Image classification data set "data_processed" (1Line25/Brain-Tumor-Detection-AI on GitHub). Class labels (4): glioma tumor, meningioma tumor, no tumor, pituitary tumor.

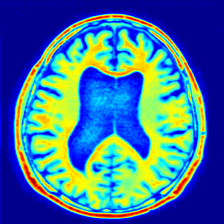
Label: no tumor

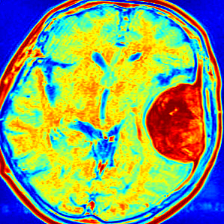
Label: meningioma tumor

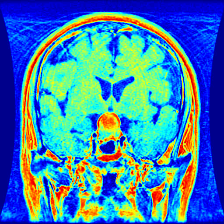
Label: pituitary tumor

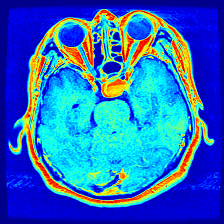
Label: pituitary tumor

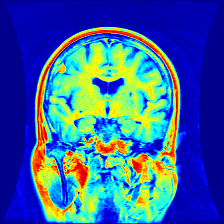
Label: meningioma tumor

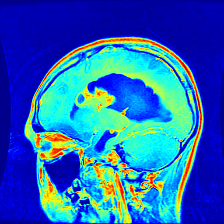
Label: glioma tumor
